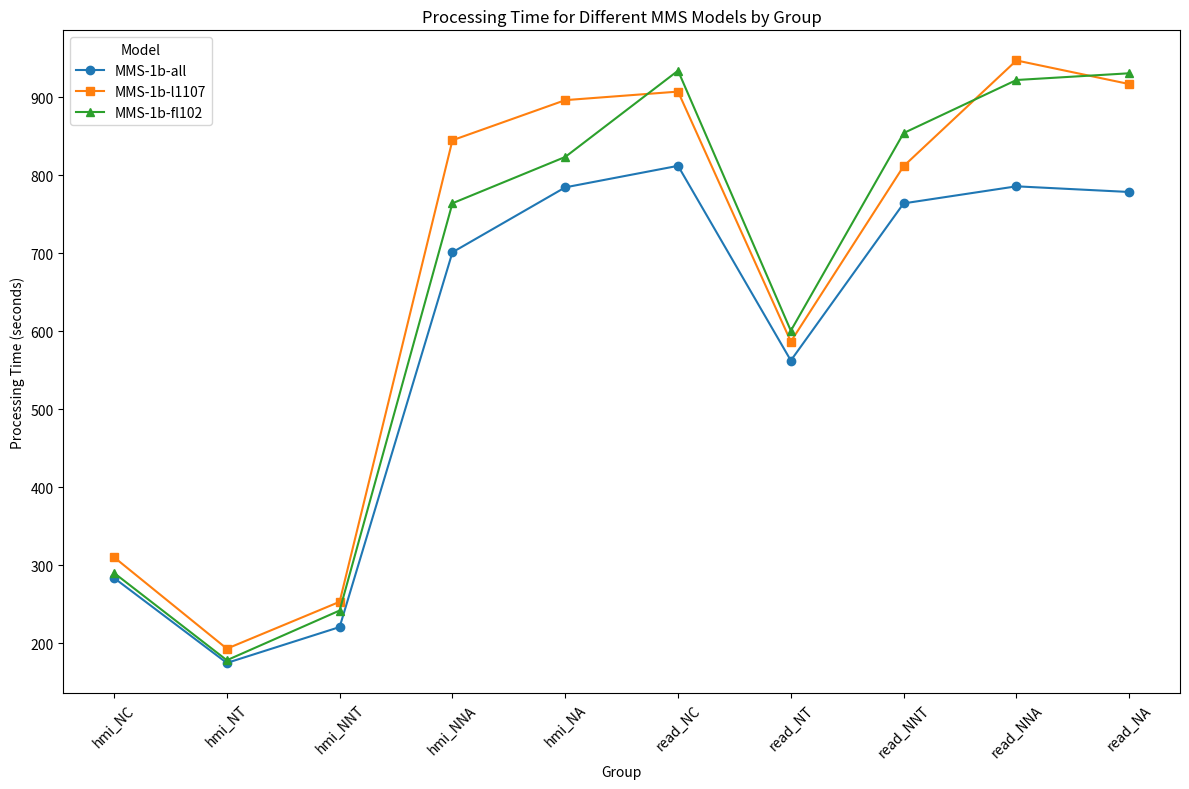
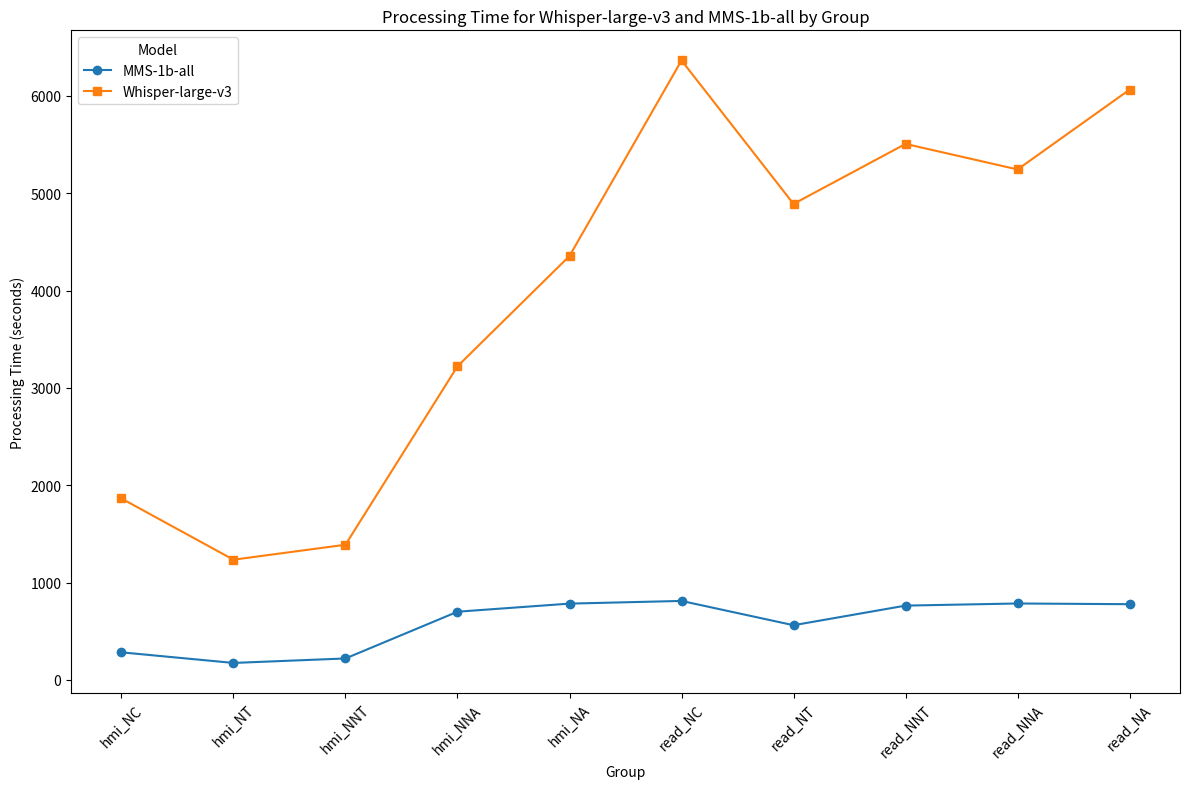

These figures' Python source, in order:
import matplotlib.pyplot as plt

# Define the processing times for each group and model
processing_times_mms_1b_all = {
    'hmi_NC': 283.84,
    'hmi_NT': 174.92,
    'hmi_NNT': 220.91,
    'hmi_NNA': 701.20,
    'hmi_NA': 784.40,
    'read_NC': 811.98,
    'read_NT': 562.48,
    'read_NNT': 763.87,
    'read_NNA': 785.72,
    'read_NA': 778.46
}

processing_times_mms_1b_l1107 = {
    'hmi_NC': 310.41,
    'hmi_NT': 193.20,
    'hmi_NNT': 253.28,
    'hmi_NNA': 844.77,
    'hmi_NA': 896.16,
    'read_NC': 907.11,
    'read_NT': 586.74,
    'read_NNT': 811.58,
    'read_NNA': 947.02,
    'read_NA': 916.77
}

processing_times_mms_1b_fl102 = {
    'hmi_NC': 290.27,
    'hmi_NT': 178.38,
    'hmi_NNT': 242.11,
    'hmi_NNA': 764.01,
    'hmi_NA': 823.37,
    'read_NC': 933.92,
    'read_NT': 600.67,
    'read_NNT': 853.97,
    'read_NNA': 921.97,
    'read_NA': 930.59
}

processing_times_whisper = {
    'hmi_NC': 1864.48,
    'hmi_NT': 1235.53,
    'hmi_NNT': 1389.33,
    'hmi_NNA': 3222.57,
    'hmi_NA': 4355.76,
    'read_NC': 6364.53,
    'read_NT': 4890.55,
    'read_NNT': 5507.21,
    'read_NNA': 5244.84,
    'read_NA': 6064.87
}

# Plot the processing times for MMS models
groups = list(processing_times_mms_1b_all.keys())
times_mms_1b_all = list(processing_times_mms_1b_all.values())
times_mms_1b_l1107 = list(processing_times_mms_1b_l1107.values())
times_mms_1b_fl102 = list(processing_times_mms_1b_fl102.values())

fig, ax = plt.subplots(figsize=(12, 8))
ax.plot(groups, times_mms_1b_all, marker='o', label='MMS-1b-all')
ax.plot(groups, times_mms_1b_l1107, marker='s', label='MMS-1b-l1107')
ax.plot(groups, times_mms_1b_fl102, marker='^', label='MMS-1b-fl102')
ax.set_xlabel('Group')
ax.set_ylabel('Processing Time (seconds)')
ax.set_title('Processing Time for Different MMS Models by Group')
ax.legend(title="Model", loc='upper left')
plt.xticks(rotation=45)
plt.tight_layout()
plt.show()

# Plot the processing times for Whisper and MMS-1b-all
times_whisper = list(processing_times_whisper.values())

fig, ax = plt.subplots(figsize=(12, 8))
ax.plot(groups, times_mms_1b_all, marker='o', label='MMS-1b-all')
ax.plot(groups, times_whisper, marker='s', label='Whisper-large-v3')
ax.set_xlabel('Group')
ax.set_ylabel('Processing Time (seconds)')
ax.set_title('Processing Time for Whisper-large-v3 and MMS-1b-all by Group')
ax.legend(title="Model", loc='upper left')
plt.xticks(rotation=45)
plt.tight_layout()
plt.show()
